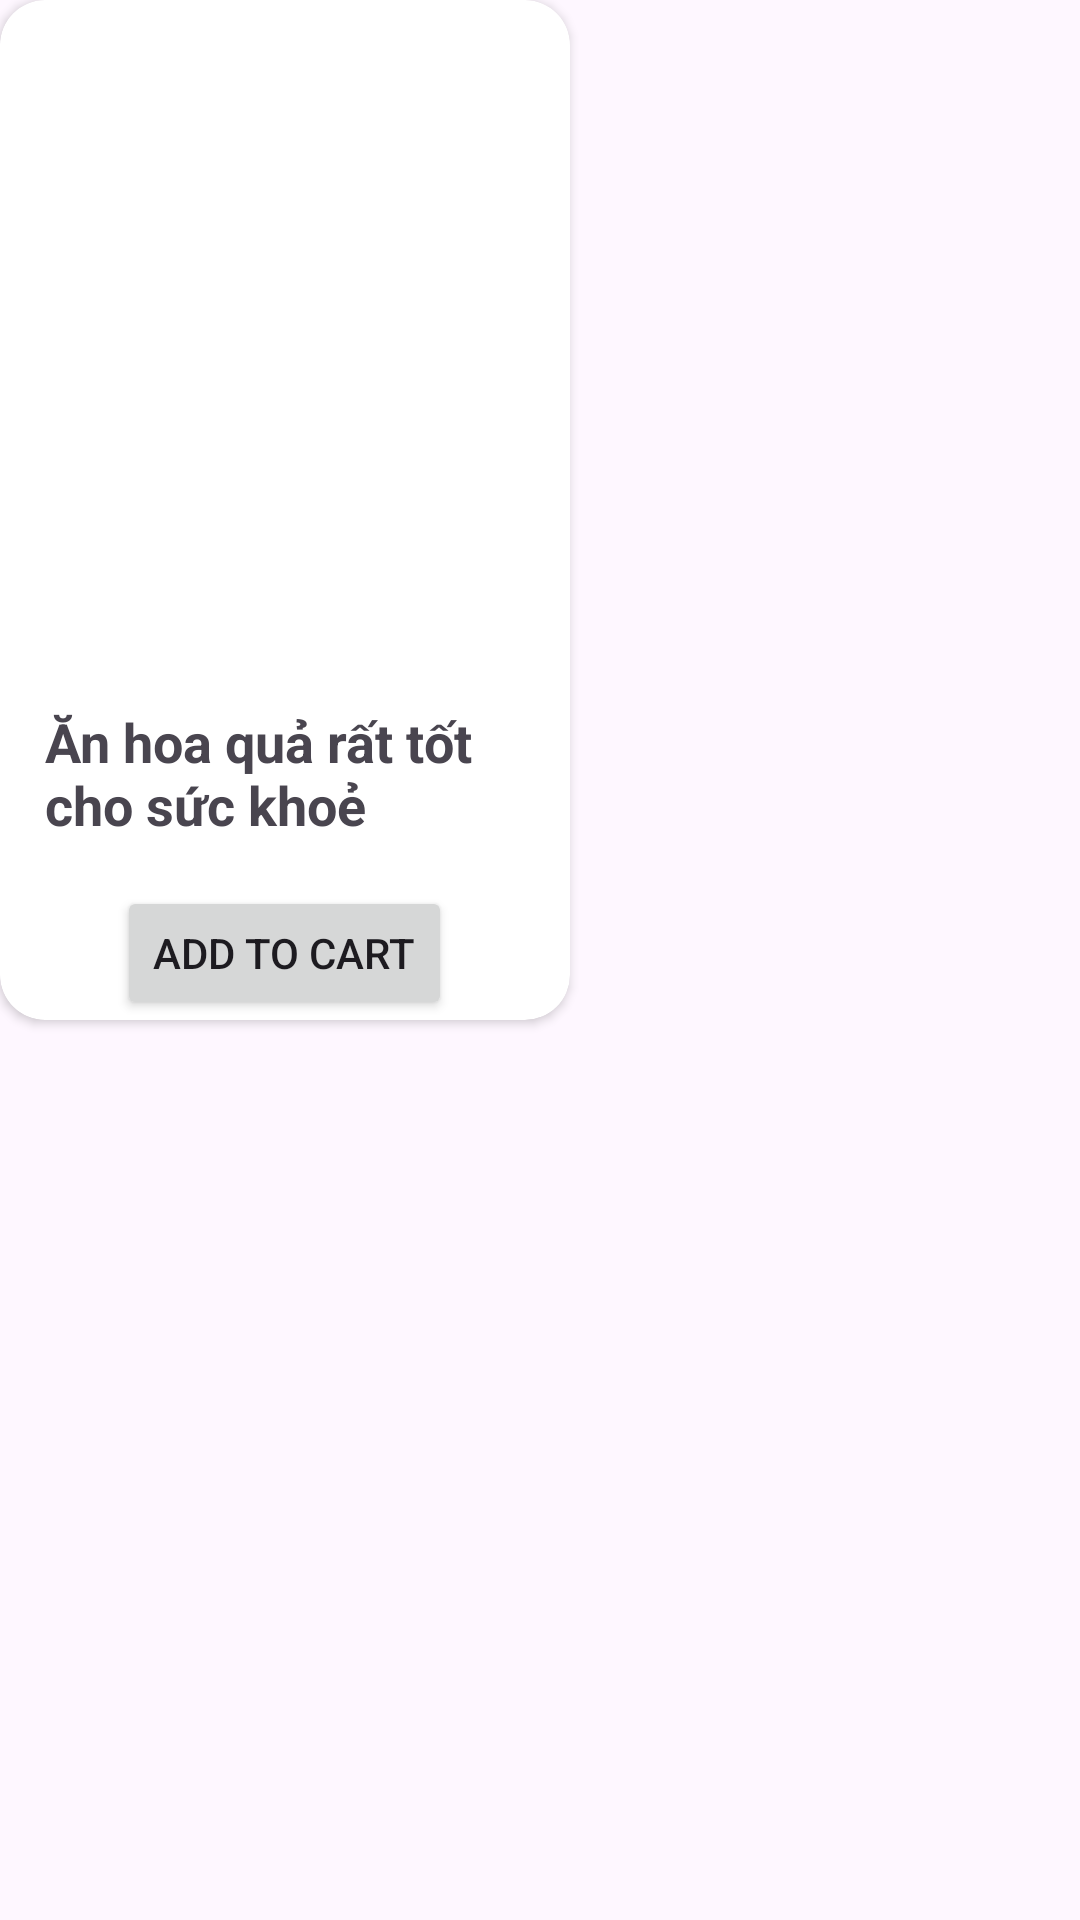

The Android layout XML behind this screen, and the referenced resources:
<!-- AndroidManifest.xml: application theme Theme.AsignmentAPIph36913 -->
<!-- res/layout/recyview.xml -->
<?xml version="1.0" encoding="utf-8"?>
<LinearLayout xmlns:android="http://schemas.android.com/apk/res/android"
    android:layout_width="wrap_content"
    xmlns:app="http://schemas.android.com/apk/res-auto"
    android:orientation="vertical"
    android:layout_margin="5dp"
    android:layout_height="wrap_content">
        <androidx.cardview.widget.CardView
            android:layout_width="190dp"
            app:cardCornerRadius="15dp"
            android:layout_height="wrap_content">
            <LinearLayout
                android:layout_width="match_parent"
                android:orientation="vertical"
                android:gravity="center"
                android:layout_height="340dp">

                <ImageView
                    android:id="@+id/imgSp"
                    android:layout_width="180dp"
                    android:layout_height="200dp"
                    android:layout_margin="10dp" />

                <TextView
                android:id="@+id/txtTen"
                android:text="Ăn hoa quả rất tốt cho sức khoẻ"
                android:textStyle="bold"
                android:layout_margin="15dp"
                android:textSize="18dp"
                android:layout_width="wrap_content"
                android:layout_height="wrap_content"/>
            <Button
                android:id="@+id/btnAdd"
                android:layout_width="wrap_content"
                android:layout_height="wrap_content"
                android:text="Add to Cart"
                />
            </LinearLayout>
        </androidx.cardview.widget.CardView>



</LinearLayout>
<!-- resources referenced by this layout -->
<resources>
  <style name="Theme.AsignmentAPIph36913" parent="Base.Theme.AsignmentAPIph36913" />
  <style name="Base.Theme.AsignmentAPIph36913" parent="Theme.Material3.DayNight.NoActionBar">
          
          
      </style>
</resources>
